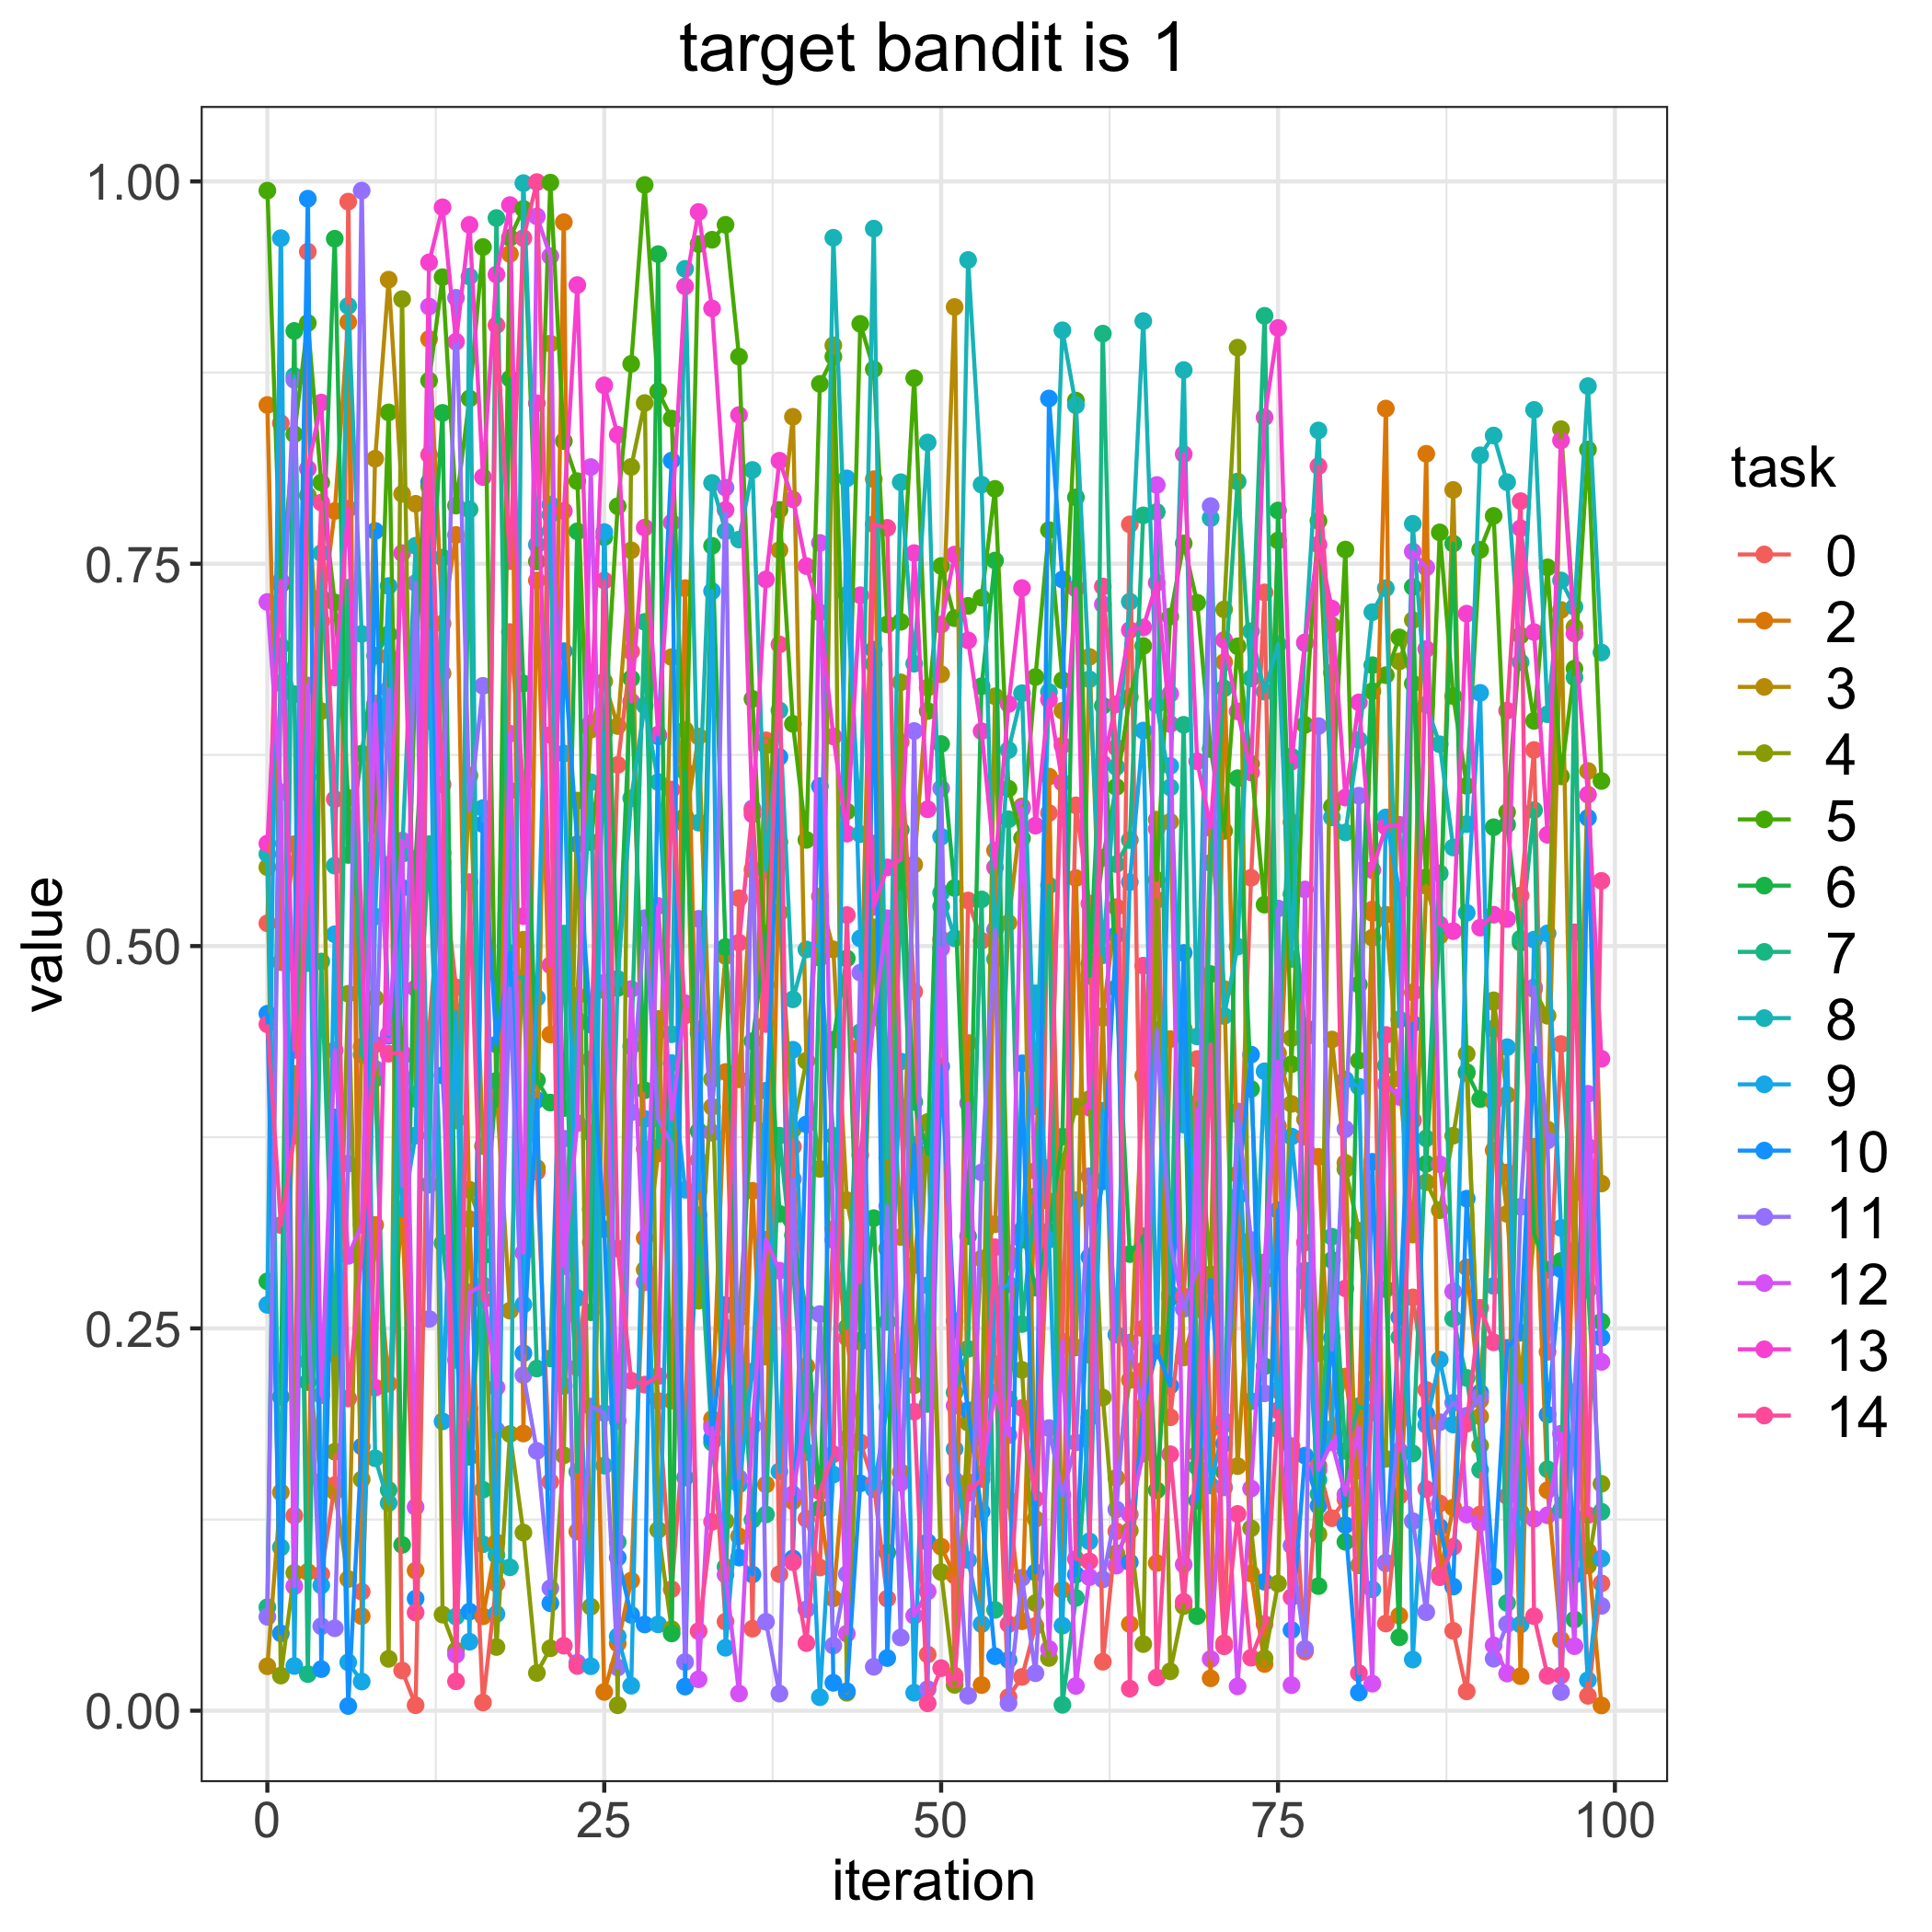

Data behind this chart, as committed beside it:
, 0, 2, 3, 4, 5, 6, 7, 8, 9, 10, 11, 12, 13, 14
0, 0.5149, 0.8538, 0.02906, 0.5516, 0.994, 0.2808, 0.06767, 0.5602, 0.2654, 0.4557, 0.06141, 0.725, 0.567, 0.4488
1, 0.8419, 0.4894, 0.1428, 0.02297, 0.7361, 0.2052, 0.6963, 0.1068, 0.9629, 0.05055, 0.6719, 0.6007, 0.7388, 0.3175
2, 0.1276, 0.5666, 0.4164, 0.09017, 0.8347, 0.9022, 0.6647, 0.8728, 0.02921, 0.4888, 0.8702, 0.08137, 0.432, 0.376
3, 0.9541, 0.09076, 0.2283, 0.7947, 0.9074, 0.2149, 0.02394, 0.4889, 0.6105, 0.9887, 0.2659, 0.6704, 0.8121, 0.5452
4, 0.0892, 0.7124, 0.15, 0.6536, 0.8031, 0.7278, 0.4899, 0.757, 0.08193, 0.0272, 0.05524, 0.2064, 0.8554, 0.79
5, 0.1475, 0.7845, 0.1433, 0.1693, 0.7248, 0.9625, 0.2331, 0.5526, 0.5077, 0.388, 0.05391, 0.4318, 0.6756, 0.596
6, 0.9868, 0.908, 0.0861, 0.4688, 0.5969, 0.5596, 0.7343, 0.9186, 0.03165, 0.00309, 0.3578, 0.2974, 0.786, 0.2042
7, 0.07782, 0.06182, 0.4342, 0.1512, 0.4957, 0.6258, 0.429, 0.7041, 0.01907, 0.1728, 0.994, 0.3177, 0.5084, 0.298
8, 0.5642, 0.3176, 0.8187, 0.466, 0.595, 0.6898, 0.4133, 0.1651, 0.5193, 0.7715, 0.4197, 0.6586, 0.2112, 0.4356
9, 0.6894, 0.2138, 0.9358, 0.03391, 0.849, 0.7039, 0.1443, 0.1358, 0.7355, 0.4414, 0.6678, 0.4423, 0.5532, 0.4296
10, 0.02629, 0.328, 0.7957, 0.923, 0.3924, 0.1084, 0.4274, 0.5603, 0.3241, 0.5381, 0.3432, 0.569, 0.7569, 0.4301
11, 0.003584, 0.09163, 0.7892, 0.4023, 0.6795, 0.5571, 0.4001, 0.7618, 0.3761, 0.07329, 0.7374, 0.1332, 0.4724, 0.06419
12, 0.4444, 0.897, 0.6473, 0.8005, 0.8698, 0.7086, 0.5667, 0.344, 0.7068, 0.8034, 0.2562, 0.9182, 0.9471, 0.8213
13, 0.5546, 0.7109, 0.6783, 0.06281, 0.9374, 0.8487, 0.3058, 0.754, 0.1892, 0.4154, 0.5609, 0.4546, 0.9831, 0.6057
14, 0.4729, 0.7688, 0.386, 0.03937, 0.788, 0.2584, 0.2294, 0.06158, 0.4567, 0.2486, 0.9239, 0.03666, 0.8952, 0.01921
15, 0.1975, 0.3214, 0.6115, 0.3406, 0.8581, 0.166, 0.7855, 0.9378, 0.0451, 0.06479, 0.5887, 0.2735, 0.9716, 0.5418
16, 0.005372, 0.06171, 0.3692, 0.3154, 0.9571, 0.2975, 0.1445, 0.1088, 0.5902, 0.5797, 0.6702, 0.2783, 0.8067, 0.2685
17, 0.08318, 0.1101, 0.406, 0.04166, 0.3955, 0.4119, 0.9761, 0.1017, 0.06327, 0.4356, 0.1835, 0.2114, 0.9391, 0.906
18, 0.7053, 0.9526, 0.2616, 0.1809, 0.9632, 0.8711, 0.4784, 0.09374, 0.6016, 0.4954, 0.4722, 0.6389, 0.9845, 0.7517
19, 0.6059, 0.1813, 0.5041, 0.1165, 0.9821, 0.6717, 0.4795, 0.9989, 0.2655, 0.2338, 0.2194, 0.2994, 0.5195, 0.9629
20, 0.3525, 0.7391, 0.3549, 0.02468, 0.7515, 0.4122, 0.2238, 0.7625, 0.4661, 0.3994, 0.1699, 0.9771, 0.8549, 0.9995
21, 0.1496, 0.4422, 0.894, 0.04081, 0.9992, 0.3976, 0.2304, 0.7821, 0.7887, 0.07027, 0.08009, 0.9511, 0.4875, 0.638
22, 0.3105, 0.9734, 0.2972, 0.167, 0.8302, 0.394, 0.5082, 0.2123, 0.6259, 0.6928, 0.374, 0.2906, 0.7845, 0.04249
23, 0.2244, 0.1172, 0.4675, 0.5951, 0.804, 0.7712, 0.1562, 0.4516, 0.2699, 0.5667, 0.0314, 0.3842, 0.9322, 0.02925
24, 0.3064, 0.3779, 0.6415, 0.068, 0.568, 0.2606, 0.3278, 0.6071, 0.02906, 0.4486, 0.1989, 0.8132, 0.6459, 0.4259
25, 0.3292, 0.01228, 0.673, 0.4711, 0.6413, 0.7674, 0.6396, 0.1602, 0.7707, 0.3149, 0.1946, 0.476, 0.8667, 0.739
26, 0.6185, 0.04397, 0.6439, 0.003576, 0.7876, 0.4726, 0.1103, 0.4785, 0.04859, 0.1001, 0.02828, 0.1894, 0.8343, 0.3022
27, 0.6927, 0.08509, 0.7588, 0.8133, 0.8807, 0.675, 0.4345, 0.5966, 0.01634, 0.06266, 0.3913, 0.4719, 0.6599, 0.2158
28, 0.3673, 0.3091, 0.2884, 0.8551, 0.9977, 0.4057, 0.712, 0.6573, 0.387, 0.05639, 0.5182, 0.2801, 0.7736, 0.2132
29, 0.2025, 0.4523, 0.3644, 0.1182, 0.8627, 0.9525, 0.3682, 0.6073, 0.05646, 0.6372, 0.387, 0.5262, 0.6383, 0.2188
30, 0.07945, 0.2028, 0.6889, 0.05332, 0.8449, 0.05052, 0.3984, 0.4423, 0.4235, 0.8175, 0.3707, 0.3868, 0.7769, 0.6024
31, 0.1918, 0.7341, 0.5796, 0.6414, 0.5849, 0.6142, 0.1525, 0.9428, 0.3407, 0.01576, 0.03181, 0.4627, 0.9314, 0.4547
32, 0.4456, 0.36, 0.6371, 0.2681, 0.9591, 0.379, 0.324, 0.5807, 0.34, 0.4431, 0.5178, 0.02056, 0.98, 0.05204
33, 0.1872, 0.1908, 0.3949, 0.413, 0.9619, 0.7617, 0.1754, 0.8028, 0.7321, 0.1782, 0.378, 0.1849, 0.9169, 0.1235
34, 0.05826, 0.4176, 0.4935, 0.124, 0.9716, 0.4994, 0.09402, 0.7712, 0.04114, 0.2653, 0.7998, 0.08899, 0.7852, 0.2504
35, 0.5313, 0.114, 0.4129, 0.2565, 0.8854, 0.2095, 0.2655, 0.7658, 0.148, 0.1001, 0.1521, 0.01125, 0.8473, 0.5022
36, 0.05363, 0.34, 0.55, 0.3907, 0.6616, 0.4378, 0.1248, 0.8113, 0.2218, 0.08907, 0.59, 0.186, 0.5861, 0.5889
37, 0.6345, 0.1479, 0.2315, 0.6312, 0.4746, 0.5082, 0.1283, 0.5494, 0.4054, 0.3792, 0.05815, 0.3079, 0.7398, 0.449
38, 0.08931, 0.5682, 0.7589, 0.5219, 0.7852, 0.325, 0.376, 0.6541, 0.1565, 0.6237, 0.01119, 0.2877, 0.8174, 0.6972
39, 0.3688, 0.137, 0.8461, 0.38, 0.6453, 0.3109, 0.2899, 0.4652, 0.4322, 0.09957, 0.3476, 0.1415, 0.7921, 0.09712
40, 0.1254, 0.2252, 0.4249, 0.425, 0.5694, 0.2608, 0.1692, 0.4978, 0.2045, 0.3834, 0.06628, 0.1976, 0.7485, 0.04421
41, 0.09361, 0.1322, 0.5325, 0.3543, 0.8676, 0.132, 0.4924, 0.5013, 0.008793, 0.6046, 0.2594, 0.7636, 0.7181, 0.1433
42, 0.3149, 0.07346, 0.4978, 0.8929, 0.8854, 0.4387, 0.3759, 0.9632, 0.1544, 0.01825, 0.04259, 0.3078, 0.637, 0.1677
43, 0.2439, 0.1778, 0.3338, 0.01173, 0.5881, 0.4919, 0.2507, 0.7297, 0.8058, 0.01276, 0.08932, 0.05038, 0.5735, 0.5203
44, 0.1755, 0.4347, 0.2896, 0.2412, 0.9069, 0.242, 0.4437, 0.5732, 0.505, 0.1487, 0.4826, 0.3633, 0.7294, 0.28
45, 0.1486, 0.8053, 0.567, 0.5122, 0.8772, 0.3221, 0.6844, 0.9691, 0.145, 0.6938, 0.02873, 0.4533, 0.5257, 0.7759
46, 0.07331, 0.302, 0.4929, 0.3024, 0.7103, 0.1034, 0.2543, 0.3612, 0.1987, 0.03443, 0.3299, 0.5182, 0.5514, 0.7735
47, 0.6334, 0.156, 0.3097, 0.6725, 0.712, 0.576, 0.5353, 0.8033, 0.4245, 0.229, 0.04785, 0.1491, 0.5565, 0.3949
48, 0.4702, 0.2914, 0.5532, 0.2128, 0.8714, 0.3981, 0.3488, 0.6846, 0.01175, 0.37, 0.6406, 0.0621, 0.757, 0.1955
49, 0.03677, 0.3841, 0.6689, 0.3849, 0.6537, 0.3641, 0.2006, 0.8293, 0.2781, 0.1103, 0.01411, 0.07805, 0.5895, 0.004831
50, 0.5045, 0.1072, 0.6778, 0.09063, 0.7485, 0.6321, 0.5259, 0.5348, 0.5715, 0.4213, 0.6031, 0.4985, 0.7102, 0.02782
51, 0.023, 0.08837, 0.9179, 0.01688, 0.7144, 0.538, 0.2081, 0.5051, 0.1711, 0.2548, 0.1509, 0.1995, 0.756, 0.02043
52, 0.5298, 0.4366, 0.1494, 0.1883, 0.7224, 0.3103, 0.2366, 0.9486, 0.09852, 0.1964, 0.009806, 0.3973, 0.6999, 0.1426
53, 0.5035, 0.01677, 0.2956, 0.1785, 0.7278, 0.6699, 0.5305, 0.8017, 0.0566, 0.1303, 0.352, 0.1548, 0.6405, 0.1514
54, 0.2267, 0.5625, 0.3181, 0.6633, 0.799, 0.7521, 0.06592, 0.4914, 0.2725, 0.03561, 0.5106, 0.2082, 0.5515, 0.303
55, 0.008899, 0.1381, 0.5151, 0.2991, 0.6029, 0.2039, 0.5829, 0.6282, 0.2788, 0.03317, 0.00497, 0.1802, 0.6583, 0.05656
56, 0.0221, 0.0585, 0.5913, 0.2229, 0.5705, 0.3143, 0.2528, 0.6654, 0.3079, 0.4233, 0.0869, 0.5899, 0.7341, 0.1979
57, 0.05543, 0.3529, 0.1254, 0.0704, 0.6759, 0.2767, 0.3364, 0.3953, 0.4691, 0.09045, 0.02451, 0.332, 0.5787, 0.1385
58, 0.587, 0.6108, 0.3331, 0.03447, 0.772, 0.3135, 0.5396, 0.6662, 0.308, 0.8581, 0.1848, 0.04038, 0.6611, 0.355
59, 0.2388, 0.07911, 0.6539, 0.3589, 0.6739, 0.3754, 0.003865, 0.9026, 0.05563, 0.7397, 0.141, 0.2413, 0.6068, 0.6312
... 40 more rows
